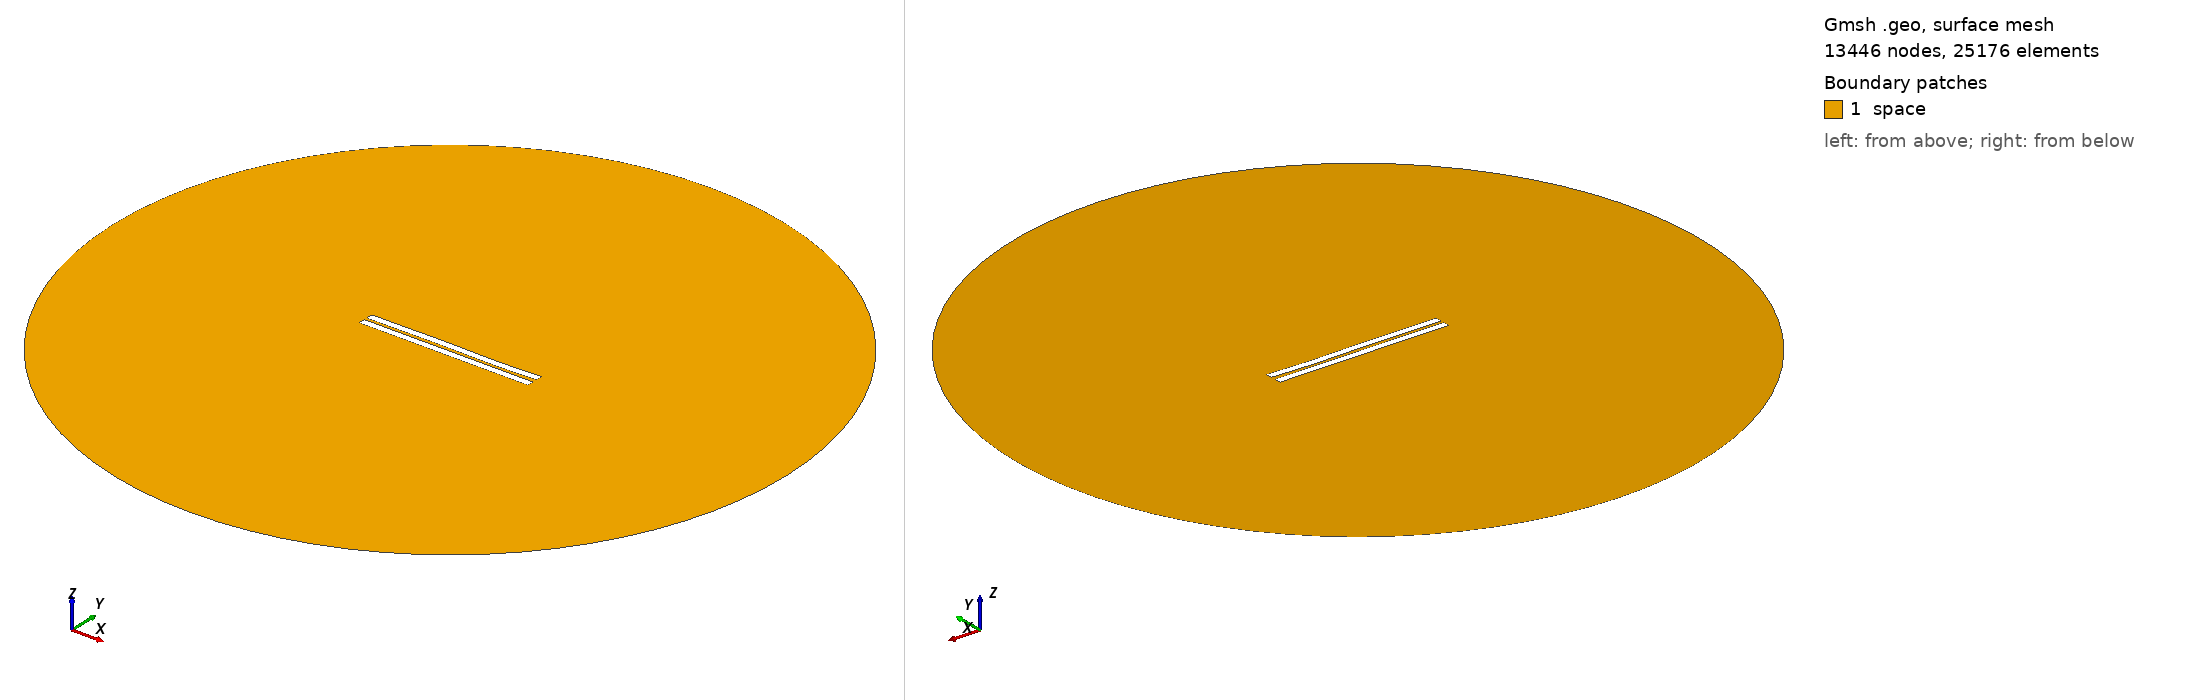

Gmsh geometry script, surface-meshed: 13446 nodes, 25176 surface elements. Boundary patches (legend numbers): 1 space. Left view from above one corner, right view from below the opposite corner. Legend entries are the model's physical surfaces. The drawing asked Gmsh for element sizes between 1% and 20% of the model's largest extent; the script's own settings can give other sizes.

=== 1197.geo (drawn) ===
//---------------------------------------
// Geometry kernel
//---------------------------------------

SetFactory("OpenCASCADE");



//---------------------------------------
// Parameters of the geometry
//---------------------------------------

// Overetch of the upper plate
overetch = 0.0;

// Distance between the plates
distance = 1.75;

// Discretization over the x axis (for the deformation)
nx = 50; 

// Length of the plate
L = 100 - overetch; 

// Number of modes
n = 4; 

// 1st mode coefficient
coeff(1) = 0.15;
beta(1) = 0.596864 * 3.1415926535 / L;

// 2nd mode coefficient
coeff(2) = 0.0;
beta(2) = 1.49418 * 3.1415926535 / L;

// 3rd mode coefficient
coeff(3) = 0.15;
beta(3) = 2.50025 * 3.1415926535 / L;

// 4th mode coefficient
coeff(4) = -0.075;
beta(4) = 3.49999 * 3.1415926535 / L;



//---------------------------------------
// Upper plate (deformed rectangle)
//---------------------------------------

// Coordiantes of the upper plate
xmin = -50;
xmax = 50 - overetch;

// Height of the upper plate
yheight = 4 - 2 * overetch;

// Indexes of the points
UpperID[] = {};
LowerID[] = {};
LeftID[] = {};
RightID[] = {};

// Point index
p = 1;

// Horizontal edges
For i In {1:nx}
    x = xmin + (i-1)*(xmax - xmin)/(nx-1);

    y_bottom = distance / 2 + overetch;
    For j In {1:n}
        C = (Cosh(beta(j)*L) + Cos(beta(j)*L)) / (Sinh(beta(j)*L) + Sin(beta(j)*L));
        y_bottom  = y_bottom + coeff(j) * (Cosh(beta(j)*(x+50)) - Cos(beta(j)*(x+50)) - C * (Sinh(beta(j)*(x+50)) - Sin(beta(j)*(x+50))));
    EndFor

    y_top = y_bottom + yheight;

    Point(p) = {x, y_top, 0, 1.0};
    UpperID[i] = p;
    p = p + 1;

    Point(p) = {x, y_bottom, 0, 1.0};
    LowerID[i] = p;
    p = p + 1;
EndFor

// Create point lists
UpperPts[] = {}; LowerPts[] = {};
For i In {1:nx}
  UpperPts[] += {UpperID[i]};
  LowerPts[] += {LowerID[i]};
EndFor

// Build splines
Spline(1) = {UpperPts[]};
Spline(2) = {LowerPts[]};
Line(3) = {LowerPts[nx-1], UpperPts[nx-1]};
Line(4) = {LowerPts[0], UpperPts[0]};

// Build the plane surface
Curve Loop(1) = {2, 3, -1, -4};
Plane Surface(1) = {1};



//---------------------------------------
// Lower plate (rectangle)
//---------------------------------------

// Vertices
Point(1001) = {-50, -1, 0, 1.0};
Point(1002) = { 50, -1, 0, 1.0};
Point(1003) = { 50,  -5, 0, 1.0};
Point(1004) = {-50,  -5, 0, 1.0};

// Edges
Line(5) = {1001, 1002};
Line(6) = {1002, 1003};
Line(7) = {1003, 1004};
Line(8) = {1004, 1001};

// Plane surface
Line Loop(2) = {5, 6, 7, 8};
Plane Surface(2) = {2}; 



//---------------------------------------
// Outer (fictious) boundary
//---------------------------------------

// Points
Point(1005) = {0, 0, 0};       // Center
Point(1006) = {200, 0, 0};     // Start point
Point(1007) = {0, 200, 0};     // 90 degrees
Point(1008) = {-200, 0, 0};    // 180 degrees
Point(1009) = {0, -200, 0};    // 270 degrees

// Circle arcs (each needs start, center, end)
Circle(9) = {1006, 1005, 1007};
Circle(10) = {1007, 1005, 1008};
Circle(11) = {1008, 1005, 1009};
Circle(12) = {1009, 1005, 1006};

// Plane surface for the entire domain
Curve Loop(3) = {9, 10, 11, 12};
Surface(3) = {3};

// Subtract the plates from the whole domain to obtain the actual domain where we want to solve the equations
BooleanDifference{ Surface{3}; Delete; }{ Surface{1}; Surface{2}; Delete; }




//---------------------------------------
// Transfinite Lines/Curves
//---------------------------------------

// Set the number of points on the boundaries
r = 7;

// Plates
Transfinite Curve {1, 2} = 50*r Using Progression 1;
Transfinite Curve {3, 4} = 2*r Using Progression 1;
Transfinite Line {5, 7} = 50*r Using Progression 1;
Transfinite Line {6, 8} = 2*r Using Progression 1;

// Outer boundary
Transfinite Line {9, 10, 11, 12} = 20 Using Progression 1;



//---------------------------------------
// Physical groups
//---------------------------------------                

// Physical curves (boundaries)
Physical Line("force_segment", 10) = {2};
Physical Line("upper_plate", 11) = {1, 3, 4};
Physical Line("lower_plate", 12) = {5, 6, 7, 8};
Physical Line("boundary", 20) = {9, 10, 11, 12};

// Physical Surfaces
Physical Surface("space", 30) = {3};



//---------------------------------------
// 6. Generate the Mesh
//---------------------------------------

// 2D mesh generation
Mesh 2;
